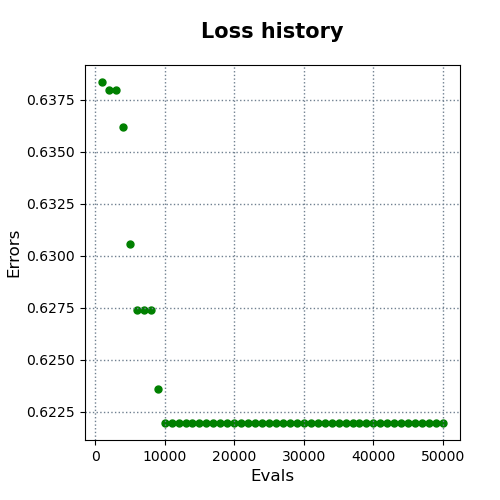

Source data for this figure (header and first rows):
evals, errors
1000, 0.6384
2000, 0.638
3000, 0.638
4000, 0.6362
5000, 0.6306
6000, 0.6274
7000, 0.6274
8000, 0.6274
9000, 0.6236
10000, 0.622
11000, 0.622
12000, 0.622
13000, 0.622
14000, 0.622
15000, 0.622
16000, 0.622
17000, 0.622
18000, 0.622
19000, 0.622
20000, 0.622
21000, 0.622
22000, 0.622
23000, 0.622
24000, 0.622
25000, 0.622
26000, 0.622
27000, 0.622
28000, 0.622
29000, 0.622
30000, 0.622
31000, 0.622
32000, 0.622
33000, 0.622
34000, 0.622
35000, 0.622
36000, 0.622
37000, 0.622
38000, 0.622
39000, 0.622
40000, 0.622
41000, 0.622
42000, 0.622
43000, 0.622
44000, 0.622
45000, 0.622
46000, 0.622
47000, 0.622
48000, 0.622
49000, 0.622
50000, 0.622
